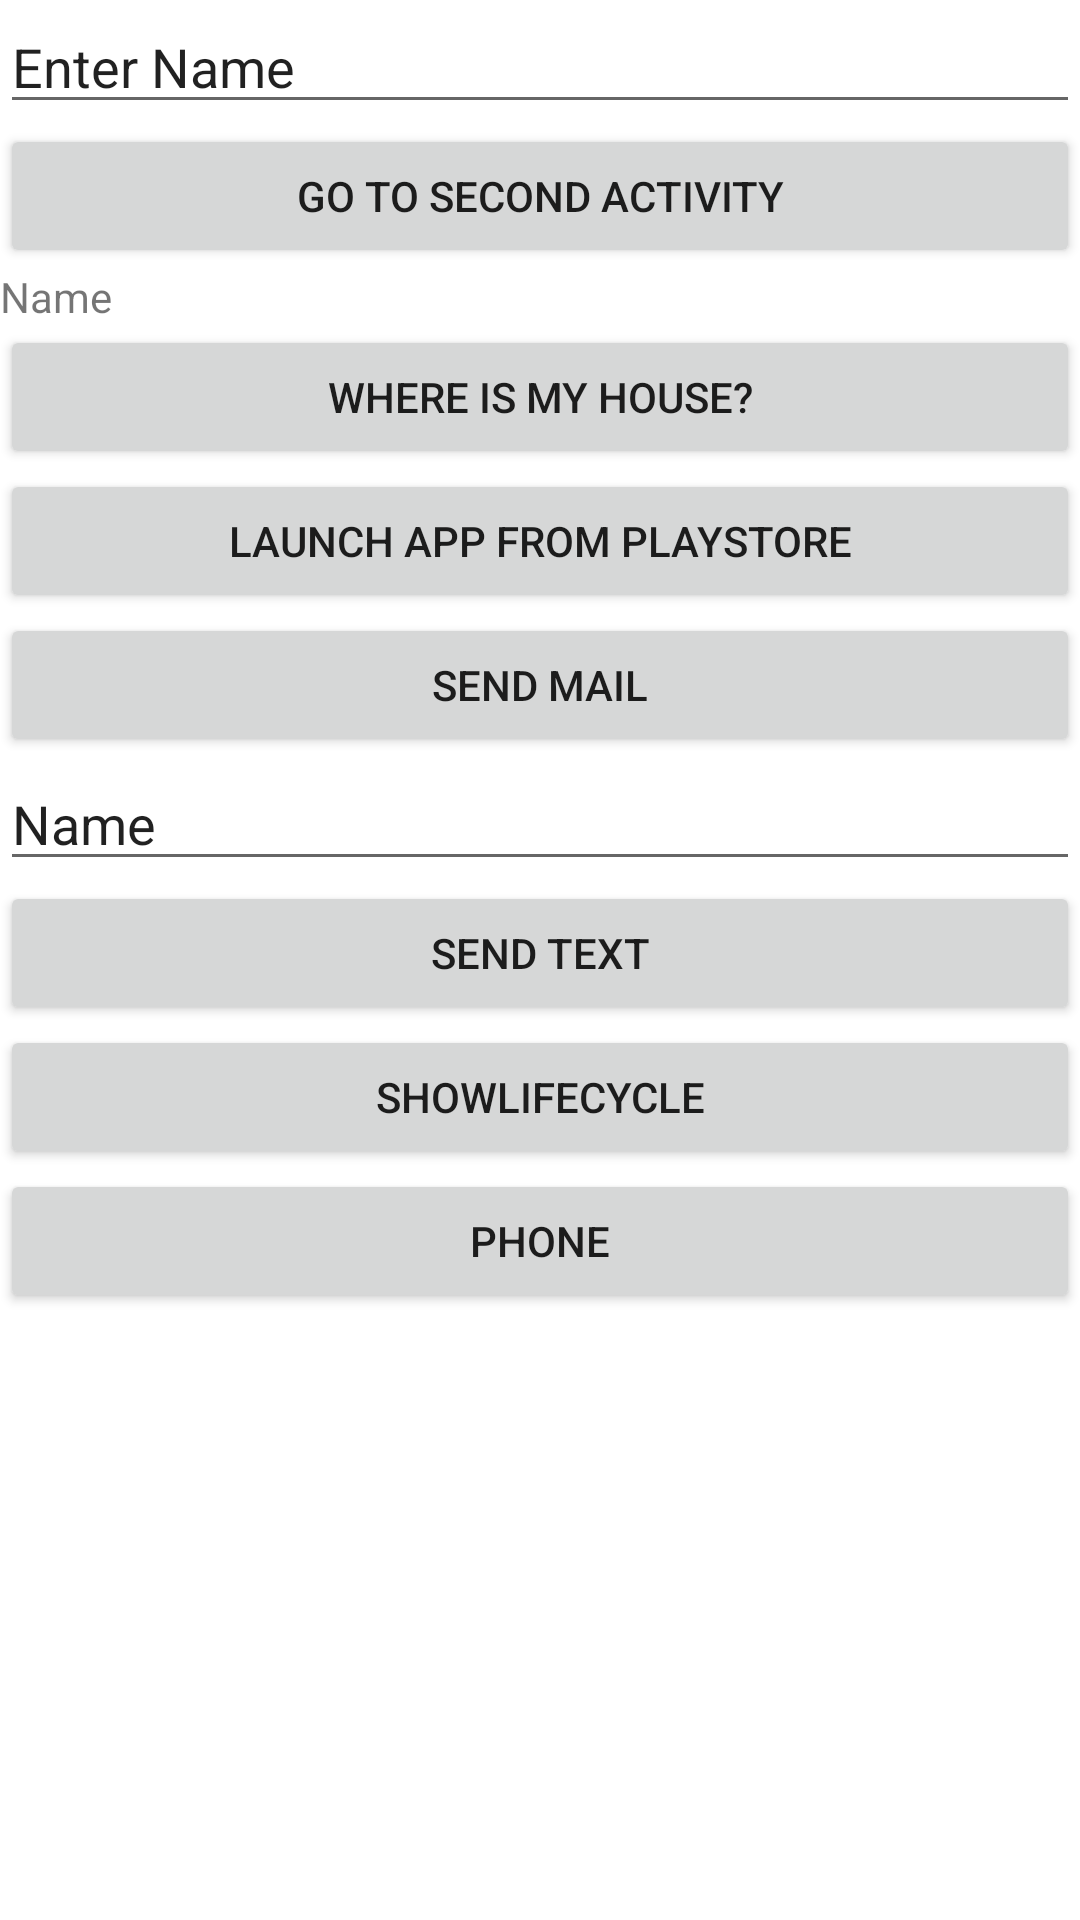

The Android layout XML behind this screen, and the referenced resources:
<!-- AndroidManifest.xml: application theme Theme.ActivityExampleProject -->
<!-- res/layout/activity_main.xml -->
<?xml version="1.0" encoding="utf-8"?>
<LinearLayout xmlns:android="http://schemas.android.com/apk/res/android"
    xmlns:app="http://schemas.android.com/apk/res-auto"
    xmlns:tools="http://schemas.android.com/tools"
    android:layout_width="match_parent"
    android:layout_height="match_parent"
    android:orientation="vertical"
    tools:context=".MainActivity">

    <EditText
        android:id="@+id/editTextTextPersonName"
        android:layout_width="match_parent"
        android:layout_height="wrap_content"
        android:ems="10"
        android:inputType="textPersonName"
        android:text="Enter Name" />

    <Button
        android:id="@+id/button"
        android:layout_width="match_parent"
        android:layout_height="wrap_content"
        android:onClick="goToSecond"
        android:text="Go To Second activity" />

    <TextView
        android:id="@+id/textView2"
        android:layout_width="match_parent"
        android:layout_height="wrap_content"
        android:text="Name" />

    <Button
        android:id="@+id/houseButton"
        android:layout_width="match_parent"
        android:layout_height="wrap_content"
        android:onClick="gotoMyHouse"
        android:text="Where is My house?" />

    <Button
        android:id="@+id/button4"
        android:layout_width="match_parent"
        android:layout_height="wrap_content"
        android:onClick="openApp"
        android:text="Launch App from Playstore" />

    <Button
        android:id="@+id/sendMailButton"
        android:layout_width="match_parent"
        android:layout_height="wrap_content"
        android:onClick="sendMail"
        android:text="Send Mail" />

    <EditText
        android:id="@+id/textMsg"
        android:layout_width="match_parent"
        android:layout_height="wrap_content"
        android:ems="10"
        android:inputType="textPersonName"
        android:text="Name" />

    <Button
        android:id="@+id/sendTextButton"
        android:layout_width="match_parent"
        android:layout_height="wrap_content"
        android:onClick="sendText"
        android:text="Send Text" />

    <Button
        android:id="@+id/button7"
        android:layout_width="match_parent"
        android:layout_height="wrap_content"
        android:onClick="gotoLifeCycle"
        android:text="showLifecycle" />

    <Button
        android:id="@+id/phoneButton"
        android:layout_width="match_parent"
        android:layout_height="wrap_content"
        android:onClick="makeaPhoneCall"
        android:text="Phone" />

</LinearLayout>
<!-- resources referenced by this layout -->
<resources>
  <style name="Theme.ActivityExampleProject" parent="Theme.MaterialComponents.DayNight.DarkActionBar">
          
          <item name="colorPrimary">@color/purple_500</item>
          <item name="colorPrimaryVariant">@color/purple_700</item>
          <item name="colorOnPrimary">@color/white</item>
          
          <item name="colorSecondary">@color/teal_200</item>
          <item name="colorSecondaryVariant">@color/teal_700</item>
          <item name="colorOnSecondary">@color/black</item>
          
          <item name="android:statusBarColor" tools:targetApi="l">?attr/colorPrimaryVariant</item>
          
      </style>
  <!-- not gathered from this repository: default colours our renderer supplied (Android Studio template values) -->
  <color name="purple_500">#FF6200EE</color>
  <color name="purple_700">#FF3700B3</color>
  <color name="teal_200">#FF03DAC5</color>
  <color name="teal_700">#FF018786</color>
  <color name="black">#FF000000</color>
  <color name="white">#FFFFFFFF</color>
</resources>
